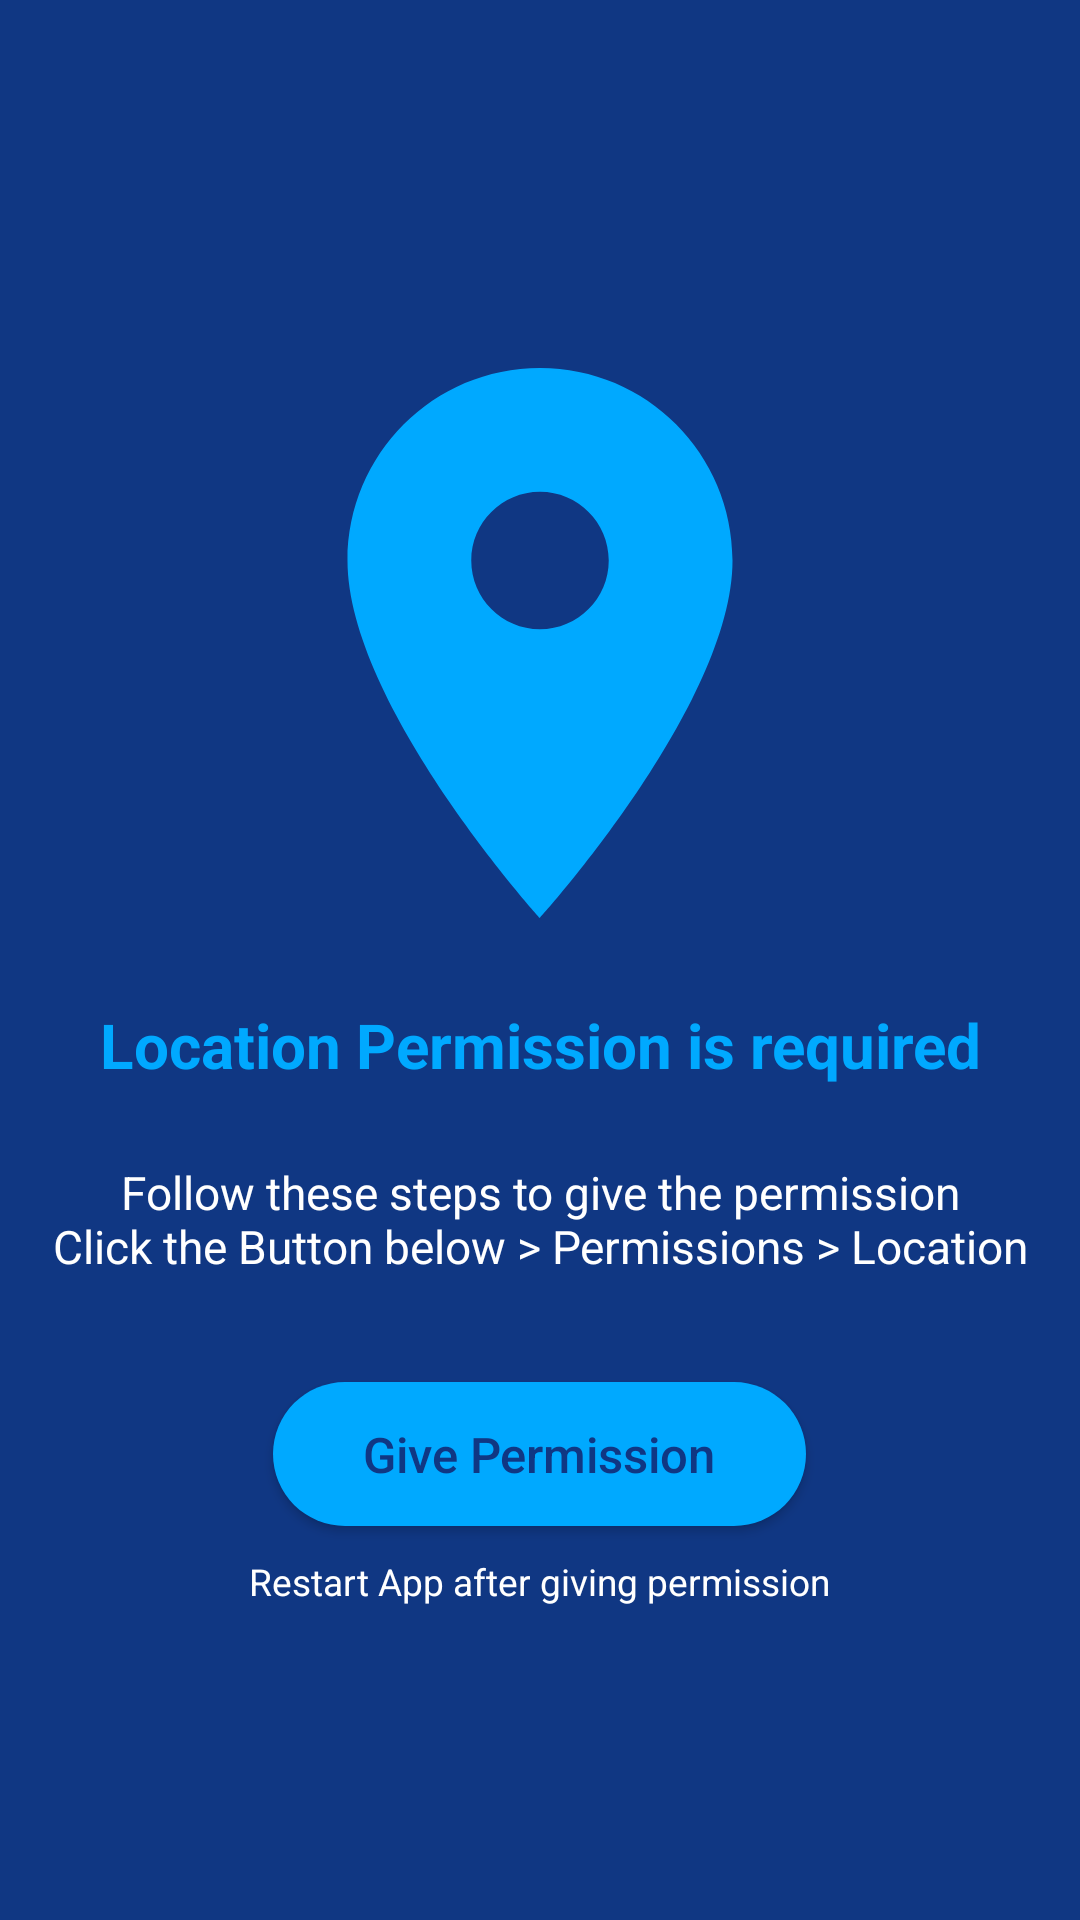

Here is an Android app screen rendered from its layout file. Give the layout XML and the strings, colors and styles it references.
<!-- AndroidManifest.xml: application theme Theme.WeatherApp -->
<!-- res/layout/activity_permission.xml -->
<?xml version="1.0" encoding="utf-8"?>
<LinearLayout xmlns:android="http://schemas.android.com/apk/res/android"
    xmlns:tools="http://schemas.android.com/tools"
    android:id="@+id/main"
    android:layout_width="match_parent"
    android:layout_height="match_parent"
    android:orientation="vertical"
    android:background="?attr/colorPrimary"
    android:gravity="center"
    tools:context=".Permission">

    <ImageView
        android:layout_width="220dp"
        android:layout_height="220dp"
        android:src="@drawable/baseline_location_on_250"
        android:contentDescription="@string/empty"
        android:scaleType="fitXY"/>

    <TextView
        android:layout_width="wrap_content"
        android:layout_height="wrap_content"
        android:text="@string/location_required"
        android:textColor="?attr/colorAccent"
        android:textStyle="bold"
        android:textSize="10pt"
        android:textAlignment="center"
        android:layout_marginTop="10dp"/>

    <TextView
        android:layout_width="wrap_content"
        android:layout_height="wrap_content"
        android:text="@string/location_guide"
        android:textColor="?attr/colorSecondary"
        android:textStyle="normal"
        android:textSize="7.5pt"
        android:textAlignment="center"
        android:layout_marginTop="25dp"/>

    <Button
        android:id="@+id/givePermission_Button"
        android:layout_width="wrap_content"
        android:layout_height="wrap_content"
        android:textSize="8pt"
        android:text="@string/give_permission"
        android:textColor="?attr/colorPrimary"
        android:background="@drawable/button_bg"
        android:layout_gravity="center"
        android:layout_marginTop="35dp"
        android:paddingTop="10dp"
        android:paddingBottom="10dp"
        android:paddingStart="30dp"
        android:paddingEnd="30dp"
        android:visibility="visible"
        android:textAllCaps="false"/>

    <TextView
        android:layout_width="wrap_content"
        android:layout_height="wrap_content"
        android:text="@string/restart"
        android:textColor="?attr/colorSecondary"
        android:textStyle="normal"
        android:textSize="6pt"
        android:textAlignment="center"
        android:layout_marginTop="10dp"/>
</LinearLayout>
<!-- resources referenced by this layout -->
<resources>
  <!-- drawable baseline_location_on_250 (drawable) -->
  <vector xmlns:android="http://schemas.android.com/apk/res/android" android:height="250dp" android:tint="?attr/colorAccent" android:viewportHeight="24" android:viewportWidth="24" android:width="250dp">
        
      <path android:fillColor="?attr/colorAccent" android:pathData="M12,2C8.13,2 5,5.13 5,9c0,5.25 7,13 7,13s7,-7.75 7,-13c0,-3.87 -3.13,-7 -7,-7zM12,11.5c-1.38,0 -2.5,-1.12 -2.5,-2.5s1.12,-2.5 2.5,-2.5 2.5,1.12 2.5,2.5 -1.12,2.5 -2.5,2.5z"/>
      
  </vector>
  <!-- drawable button_bg (drawable) -->
  <?xml version="1.0" encoding="utf-8"?>
  <ripple
      xmlns:android="http://schemas.android.com/apk/res/android"
      android:color="?attr/colorPrimary">
  
      <item>
          <shape android:shape="rectangle">
              <solid android:color="?attr/colorAccent"/>
              <corners android:radius="40dp"/>
          </shape>
      </item>
  </ripple>
  <string name="empty"> </string>
  <string name="give_permission">Give Permission</string>
  <string name="location_guide">Follow these steps to give the permission\nClick the Button below &gt; Permissions &gt; Location</string>
  <string name="location_required">Location Permission is required</string>
  <string name="restart">Restart App after giving permission</string>
  <style name="Theme.WeatherApp" parent="Theme.AppCompat.DayNight.NoActionBar">
          
  
          
          <item name="colorPrimary">@color/light_blue_lightMode</item>
          <item name="colorSecondary">@color/white_lightMode</item>
          <item name="color">@color/white_lightMode</item>
          <item name="colorAccent">@color/blue_lightMode</item>
  
          <item name="srcCompat">@drawable/srccmpat11</item>
          <item name="textFillColor">@color/blue_lightMode</item>
      </style>
  <color name="light_blue_lightMode">#103783</color>
  <color name="white_lightMode">#FFFFFF</color>
  <color name="blue_lightMode">#FF00A9FF</color>
  <!-- drawable srccmpat11: png bitmap (drawable, 91406 bytes) -->
</resources>
